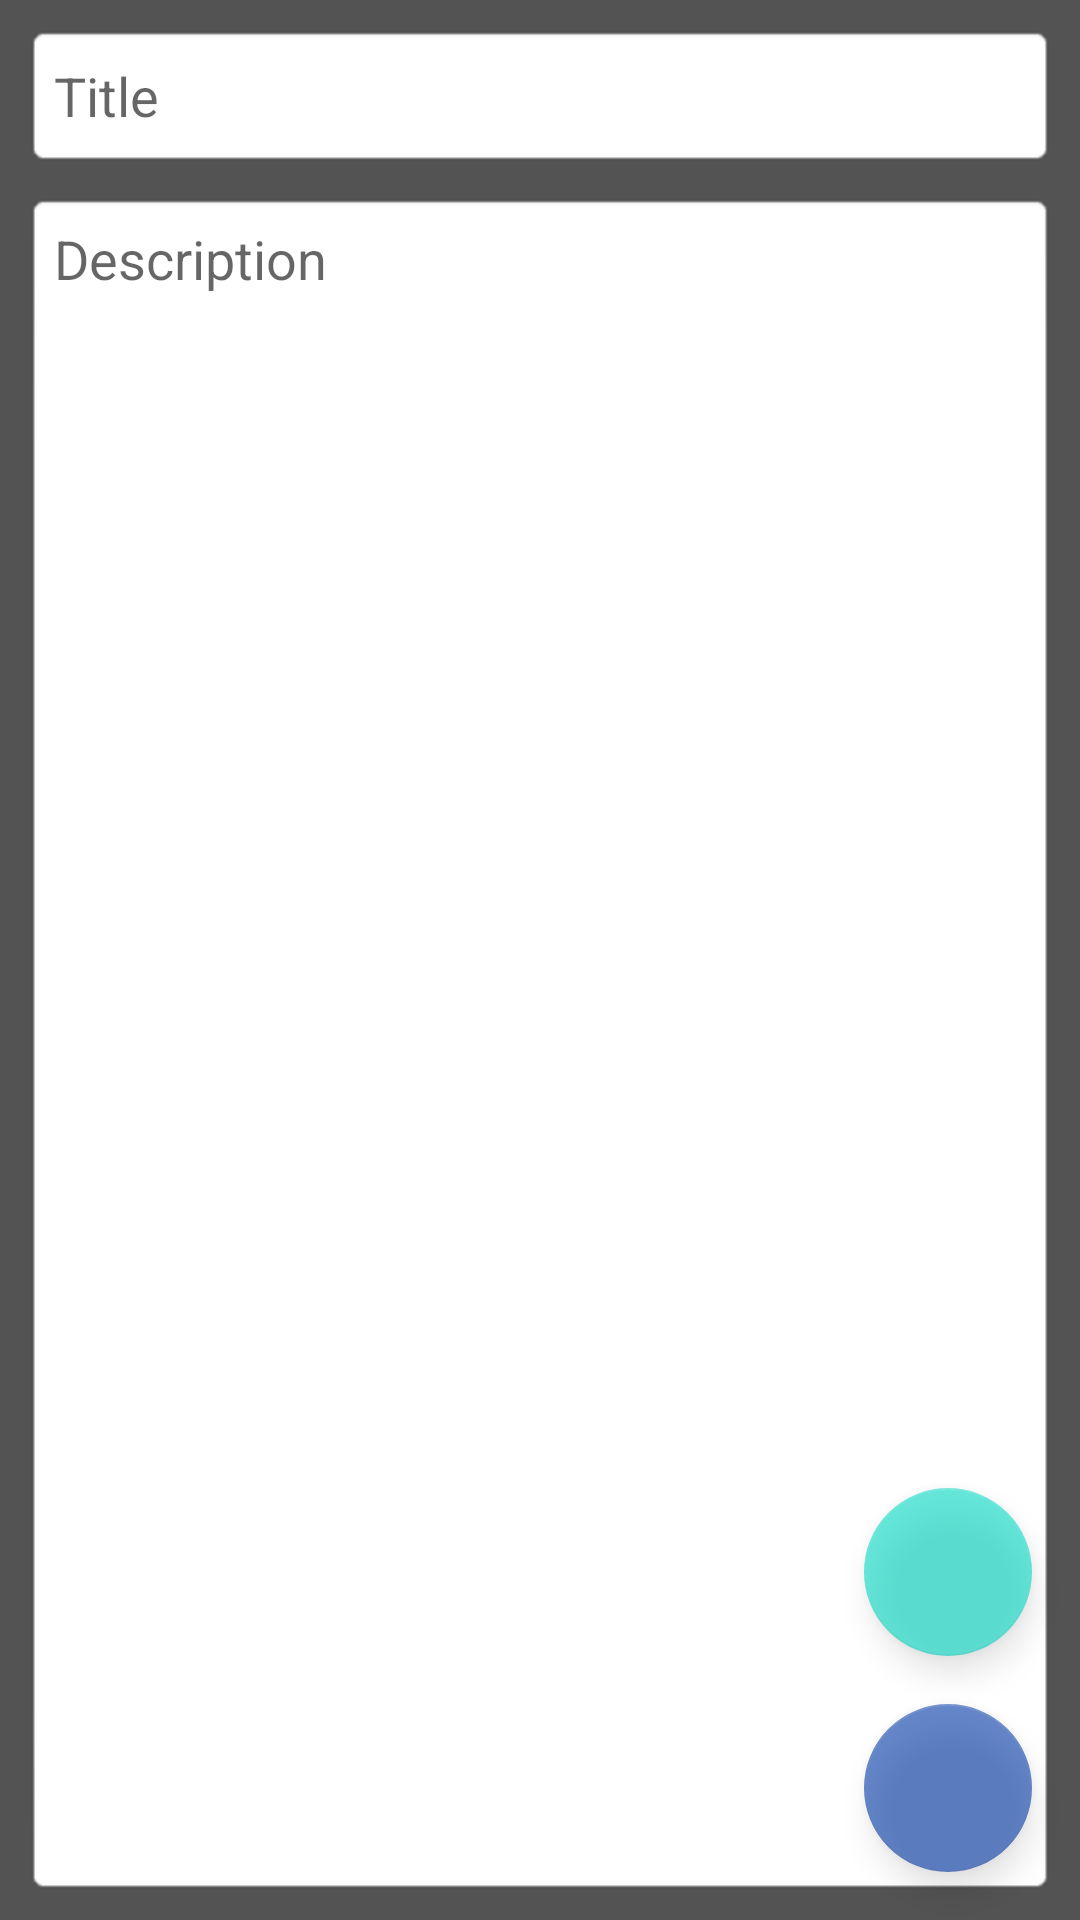

Here is an Android app screen rendered from its layout file. Give the layout XML and the strings, colors and styles it references.
<!-- AndroidManifest.xml: application theme Theme.App -->
<!-- res/layout/activity_edit.xml -->
<?xml version="1.0" encoding="utf-8"?>
<androidx.constraintlayout.widget.ConstraintLayout xmlns:android="http://schemas.android.com/apk/res/android"
    xmlns:app="http://schemas.android.com/apk/res-auto"
    xmlns:tools="http://schemas.android.com/tools"
    android:layout_width="match_parent"
    android:layout_height="match_parent"
    android:background="@color/dark_bg"
    tools:context=".EditActivity">

    <EditText
        android:id="@+id/edTitle"
        android:layout_width="0dp"
        android:layout_height="wrap_content"
        android:layout_marginStart="8dp"
        android:layout_marginTop="8dp"
        android:layout_marginEnd="8dp"
        android:background="@android:drawable/editbox_background"
        android:ems="10"
        android:hint="Title"
        android:inputType="textPersonName"
        android:minHeight="48dp"
        android:padding="10dp"
        app:layout_constraintEnd_toEndOf="parent"
        app:layout_constraintStart_toStartOf="parent"
        app:layout_constraintTop_toBottomOf="@+id/mainImageLayout" />

    <EditText
        android:id="@+id/edDisc"
        android:layout_width="0dp"
        android:layout_height="0dp"
        android:layout_marginTop="8dp"
        android:layout_marginBottom="8dp"
        android:background="@android:drawable/editbox_background"
        android:ems="10"
        android:gravity="top"
        android:hint="Description"
        android:inputType="textMultiLine|textPersonName"
        android:padding="10dp"
        app:layout_constraintBottom_toBottomOf="parent"
        app:layout_constraintEnd_toEndOf="@+id/edTitle"
        app:layout_constraintStart_toStartOf="@+id/edTitle"
        app:layout_constraintTop_toBottomOf="@+id/edTitle" />

    <com.google.android.material.floatingactionbutton.FloatingActionButton
        android:id="@+id/fbSave"
        android:layout_width="wrap_content"
        android:layout_height="wrap_content"
        android:layout_marginEnd="16dp"
        android:layout_marginBottom="16dp"
        android:alpha="0.6"
        android:clickable="true"
        android:contentDescription="@string/app_name"
        app:backgroundTint="@color/dark_blue"
        app:layout_constraintBottom_toBottomOf="parent"
        app:layout_constraintEnd_toEndOf="parent"
        app:srcCompat="@drawable/ic_save" />

    <com.google.android.material.floatingactionbutton.FloatingActionButton
        android:id="@+id/fbAddImage"
        android:layout_width="wrap_content"
        android:layout_height="wrap_content"
        android:layout_marginBottom="16dp"
        android:alpha="0.6"
        android:clickable="true"
        android:contentDescription="@string/app_name"
        android:onClick="onClickAddImage"
        app:layout_constraintBottom_toTopOf="@+id/fbSave"
        app:layout_constraintEnd_toEndOf="@+id/fbSave"
        app:srcCompat="@drawable/ic_image" />

    <androidx.constraintlayout.widget.Guideline
        android:id="@+id/guideline6"
        android:layout_width="wrap_content"
        android:layout_height="wrap_content"
        android:orientation="horizontal"
        app:layout_constraintGuide_percent="0.33" />

    <androidx.constraintlayout.widget.ConstraintLayout
        android:id="@+id/mainImageLayout"
        android:layout_width="0dp"
        android:layout_height="0dp"
        android:layout_marginTop="8dp"
        android:background="@android:drawable/editbox_background"
        android:visibility="gone"
        app:layout_constraintBottom_toTopOf="@+id/guideline6"
        app:layout_constraintEnd_toEndOf="@+id/edTitle"
        app:layout_constraintStart_toStartOf="@+id/edTitle"
        app:layout_constraintTop_toTopOf="parent"
        app:layout_constraintVertical_bias="0.0">

        <ImageButton
            android:id="@+id/imButtonDeleteImage"
            android:layout_width="wrap_content"
            android:layout_height="wrap_content"
            android:layout_marginEnd="8dp"
            android:layout_marginBottom="8dp"
            android:contentDescription="@string/app_name"
            android:onClick="onClickDeleteImage"
            app:layout_constraintBottom_toBottomOf="parent"
            app:layout_constraintEnd_toEndOf="parent"
            app:srcCompat="@android:drawable/ic_menu_delete" />

        <ImageButton
            android:id="@+id/imButtonEditImage"
            android:layout_width="wrap_content"
            android:layout_height="wrap_content"
            android:layout_marginTop="8dp"
            android:layout_marginEnd="8dp"
            android:contentDescription="@string/app_name"
            app:layout_constraintEnd_toEndOf="parent"
            app:layout_constraintTop_toTopOf="parent"
            app:srcCompat="@android:drawable/ic_menu_edit" />

        <ImageView
            android:id="@+id/imageView"
            android:layout_width="0dp"
            android:layout_height="0dp"
            android:padding="10dp"
            app:layout_constraintBottom_toBottomOf="parent"
            app:layout_constraintEnd_toEndOf="parent"
            app:layout_constraintStart_toStartOf="parent"
            app:layout_constraintTop_toTopOf="parent"
            tools:srcCompat="@tools:sample/avatars" />
    </androidx.constraintlayout.widget.ConstraintLayout>

</androidx.constraintlayout.widget.ConstraintLayout>
<!-- resources referenced by this layout -->
<resources>
  <color name="dark_bg">#535353</color>
  <color name="dark_blue">#0239A8</color>
  <string name="app_name">News App</string>
  <style name="Theme.App" parent="Theme.MaterialComponents.DayNight.DarkActionBar">
          
          <item name="colorPrimary">@color/purple_500</item>
          <item name="colorPrimaryVariant">@color/purple_700</item>
          <item name="colorOnPrimary">@color/white</item>
          
          <item name="colorSecondary">@color/teal_200</item>
          <item name="colorSecondaryVariant">@color/teal_700</item>
          <item name="colorOnSecondary">@color/black</item>
          
          <item name="android:statusBarColor">?attr/colorPrimaryVariant</item>
          
          <item name="android:windowFullscreen">true</item>
          <item name="windowNoTitle">true</item>
          <item name="windowActionBar">false</item>
      </style>
  <color name="purple_500">#FF6200EE</color>
  <color name="purple_700">#FF3700B3</color>
  <color name="white">#FFFFFFFF</color>
  <color name="teal_200">#FF03DAC5</color>
  <color name="teal_700">#FF018786</color>
  <color name="black">#FF000000</color>
</resources>
